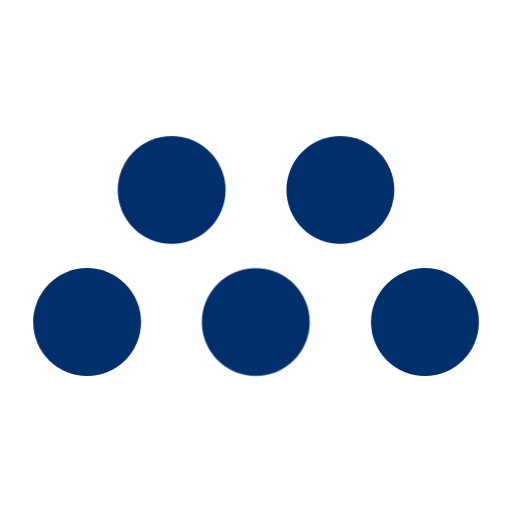
t = 0.00 s
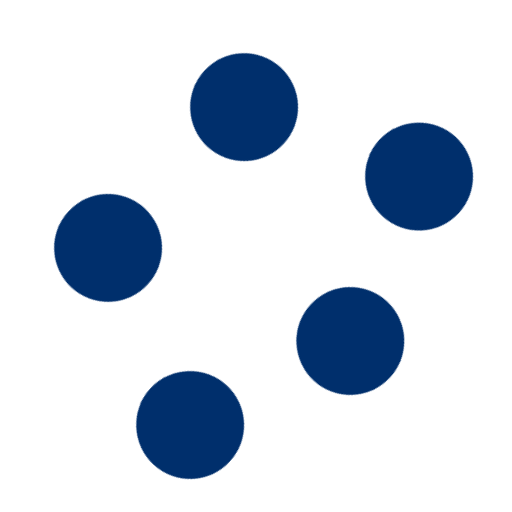
t = 0.65 s
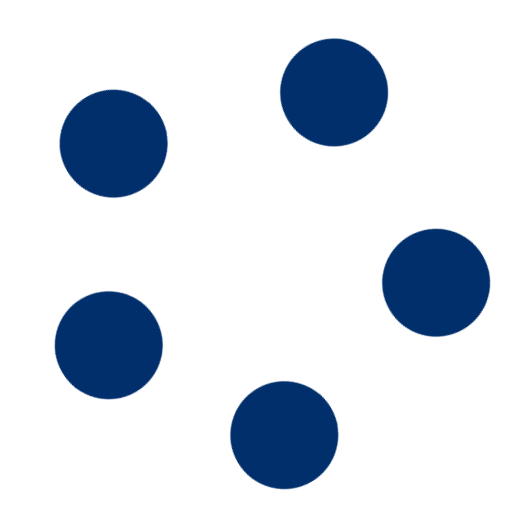
t = 1.18 s
t = 1.80 s: frame unchanged from t = 0.00 s, image omitted
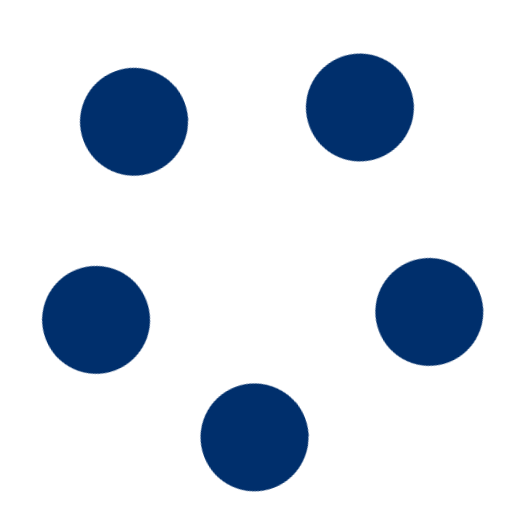
t = 2.43 s
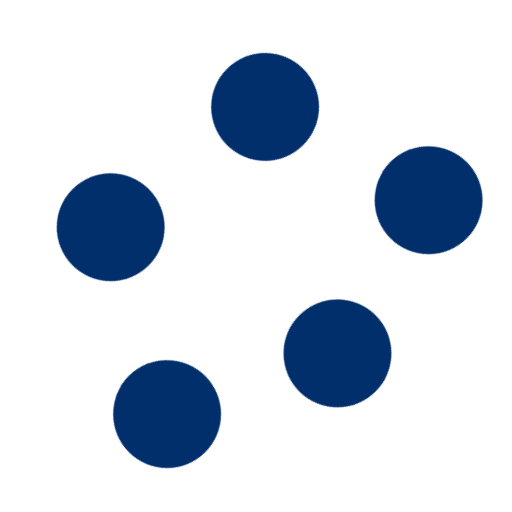
t = 2.95 s

The animated SVG that drew these frames (rendered in a browser with its animation timeline set to each time). Animation: 5 CSS @keyframes rules; one cycle of 3.60 s, repeats indefinitely.

<svg id="mm_dots" xmlns="http://www.w3.org/2000/svg" viewBox="0 0 112 112" width="100%" height="100%" shape-rendering="geometricPrecision"><title>MassMutual M Icon</title><style>#mm_dots {--smooth:cubic-bezier(0.645000,0.045000,0.355000,1);--cir-trnsl:translate(56px,56px);--bm-in:translate(48.700001px,40.700697px);--bm-out:translate(49.419651px,67.374907px);--tr-in:translate(67.199999px,11.800000px);--tr-out:translate(74.671160px,-7.262703px);--tl-in:translate(30.299999px,11.800000px);--tl-out:translate(25.951570px,-9.296121px)}.st0{fill:#002f6c}@media(prefers-reduced-motion){.cir{animation:cir 0ms var(--smooth) forwards !important}.st0{animation:pulse 3600ms infinite normal forwards}@keyframes pulse{0%{opacity:1}50%{opacity:.4}100%{opacity:1}}#bm{animation:bm 0ms var(--smooth) forwards !important}#tr{animation:tr 0ms var(--smooth) forwards !important}#tl{animation:tl 0ms var(--smooth) forwards !important}}.cir{animation:cir 3600ms var(--smooth) infinite normal forwards}@keyframes cir{0%{transform:var(--cir-trnsl)rotate(360deg)}5.555556%{transform:var(--cir-trnsl)rotate(360deg)}47.222222%{transform:var(--cir-trnsl)rotate(0deg)}52.777778%{transform:var(--cir-trnsl)rotate(0deg)}94.444444%{transform:var(--cir-trnsl)rotate(360deg)}100%{transform:var(--cir-trnsl) rotate(360deg)}}#bm{animation:bm 3600ms ease-in-out infinite normal forwards}@keyframes bm{0%{transform:var(--bm-in)}8.333333%{transform:var(--bm-in)}27.777778%{transform:var(--bm-out)}47.222222%{transform:var(--bm-in)}52.777778%{transform:var(--bm-in)}72.222222%{transform:var(--bm-out)}91.666667%{transform:var(--bm-in)}100%{transform:var(--bm-in)}}#tr{animation:tr 3600ms ease-in-out infinite normal forwards}@keyframes tr{0%{transform:var(--tr-in)}8.333333%{transform:var(--tr-in)}27.777778%{transform:var(--tr-out)}47.222222%{transform:var(--tr-in)}52.777778%{transform:var(--tr-in)} 72.222222%{transform:var(--tr-out)}91.666667%{transform:var(--tr-in)}100%{transform:var(--tr-in)}}#tl{animation:tl 3600ms ease-in-out infinite normal forwards}@keyframes tl{0%{transform:var(--tl-in)}8.333333%{transform:var(--tl-in)}27.777778%{transform:var(--tl-out)}47.222222%{transform:var(--tl-in)}52.777778%{transform:var(--tl-in)}72.222222%{transform:var(--tl-out)}91.666667%{transform:var(--tl-in)}100%{transform:var(--tl-in)}}</style><g class="cir"><g class="st0" transform="translate(-48.750000,-26.250696)"><g id="tl" transform="translate(30.299999,11.800000)"><circle cx="30.30" cy="11.80" r="11.8" transform="translate(-30.299999,-11.800000)"/></g><g id="tr" transform="translate(67.199999,11.800000)"><circle cx="67.20" cy="11.80" r="11.8" transform="translate(-67.199999,-11.800000)"/></g><circle id="bl" cx="11.80" cy="40.70" r="11.8"/><g id="bm" transform="translate(48.700001,40.700697)"><circle cx="48.70" cy="40.70" r="11.8" transform="translate(-48.700001,-40.700697)"/></g><circle id="br" cx="85.70" cy="40.70" r="11.8"/></g></g></svg>